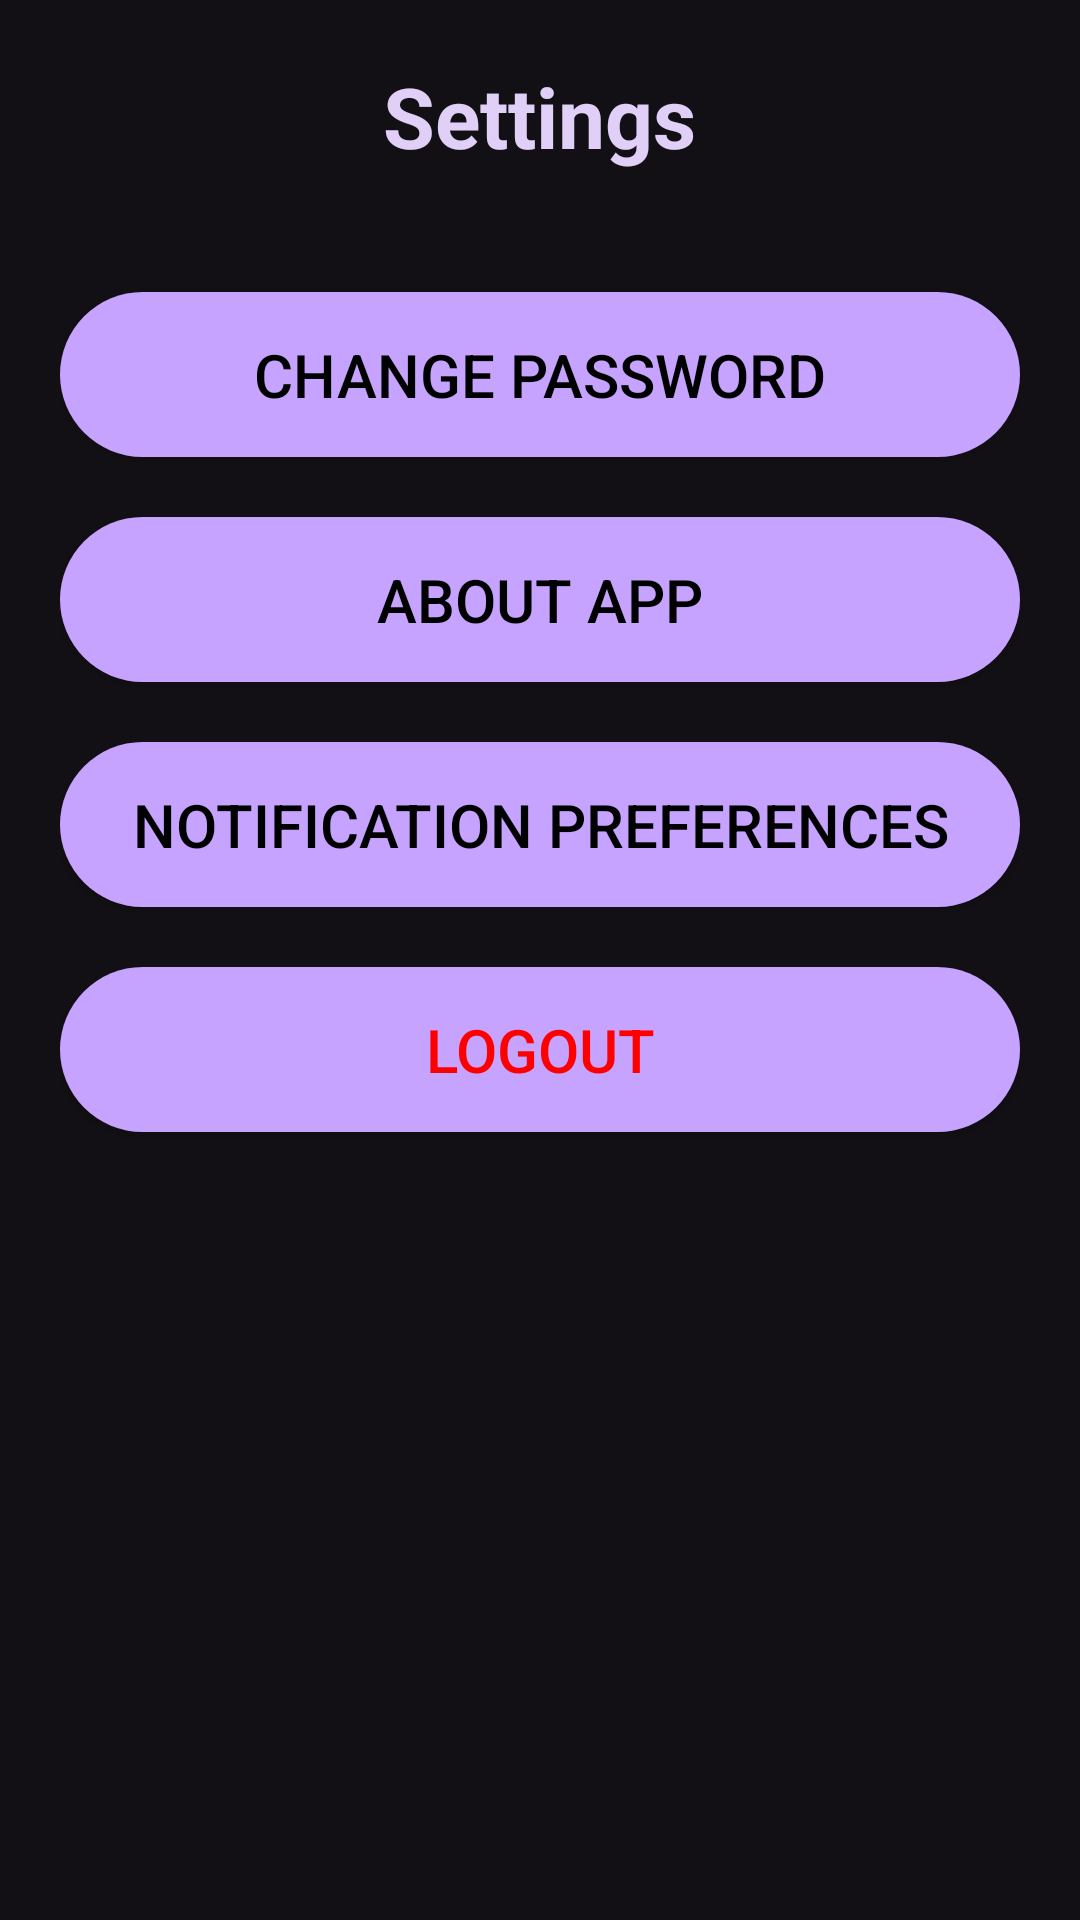

This screen was rendered from an Android layout file. Write that file and the resources it references.
<!-- AndroidManifest.xml: application theme Theme.DairyFarming -->
<!-- res/layout/fragment_settings.xml -->
<?xml version="1.0" encoding="utf-8"?>
<ScrollView xmlns:android="http://schemas.android.com/apk/res/android"
    android:layout_width="match_parent"
    android:layout_height="match_parent"
    android:background="#121014"
    android:fillViewport="true">

    <LinearLayout
        android:layout_width="match_parent"
        android:layout_height="wrap_content"
        android:orientation="vertical"
        android:padding="20dp"
        android:gravity="center_horizontal">

        
        <TextView
            android:layout_width="wrap_content"
            android:layout_height="wrap_content"
            android:text="Settings"
            android:textSize="28sp"
            android:textStyle="bold"
            android:textColor="#E0D0F8"
            android:gravity="center"
            android:layout_marginBottom="40dp" />

        
        <Button
            android:id="@+id/btnChangePassword"
            android:layout_width="match_parent"
            android:layout_height="wrap_content"
            android:textSize="20sp"
            android:text="Change Password"
            android:textColor="#000000"
            android:layout_marginBottom="20dp"
            android:background="@drawable/rounded_button"
            android:padding="14dp"
            android:gravity="center" />



        
        <Button
            android:id="@+id/btnAboutApp"
            android:layout_width="match_parent"
            android:layout_height="wrap_content"
            android:textSize="20sp"
            android:text="About App"
            android:textColor="#000000"
            android:layout_marginBottom="20dp"
            android:background="@drawable/rounded_button"
            android:padding="14dp"
            android:gravity="center" />

        
        <Button
            android:id="@+id/btnNotificationPrefs"
            android:layout_width="match_parent"
            android:layout_height="wrap_content"
            android:textSize="20sp"
            android:text="Notification Preferences"
            android:textColor="#000000"
            android:layout_marginBottom="20dp"
            android:background="@drawable/rounded_button"
            android:padding="14dp"
            android:gravity="center" />

        
        <Button
            android:id="@+id/btnLogout"
            android:layout_width="match_parent"
            android:layout_height="wrap_content"
            android:textSize="20sp"
            android:text="Logout"
            android:textColor="#FF0000"
            android:background="@drawable/rounded_button"
            android:padding="14dp"
            android:gravity="center" />

    </LinearLayout>
</ScrollView>
<!-- resources referenced by this layout -->
<resources>
  <!-- drawable rounded_button (drawable) -->
  <shape xmlns:android="http://schemas.android.com/apk/res/android"
      android:shape="rectangle">
      <solid android:color="#C5A3FF" />
      <corners android:radius="50dp" />
  </shape>
  <style name="Theme.DairyFarming" parent="Theme.Material3.Light.NoActionBar">
          
           
          <item name="colorOnPrimary">#000000</item>
          <item name="android:statusBarColor" tools:targetApi="l">#FFFDE7</item> 
          <item name="android:windowBackground">#FFFDE7</item> 
      </style>
</resources>
